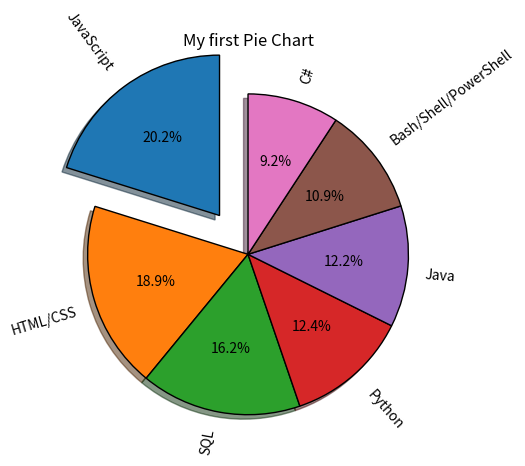

Python code for this plot:
from matplotlib import pyplot as plt
# print(plt.style.available)

plt.style.use('_classic_test_patch')

slices = [59219, 55466, 47544, 36443, 35917, 31991, 27097]
labels = ['JavaScript', 'HTML/CSS', 'SQL', 'Python', 'Java', 'Bash/Shell/PowerShell', 'C#']
explode = [.3, 0, 0, 0, 0, 0, 0]

plt.pie(slices, labels=labels, wedgeprops={'edgecolor': 'black'},
        rotatelabels=10, explode=explode, shadow=True,
        startangle=90, autopct='%1.1f%%')
# We can bring out a piece of the pie with the explode method
# We may also be able to twist the whole chart with startangle = whatever degrees
# The shadow portion behind each piece can be justified with the shadow = True statement


plt.title("My first Pie Chart")
plt.tight_layout()
plt.show()

